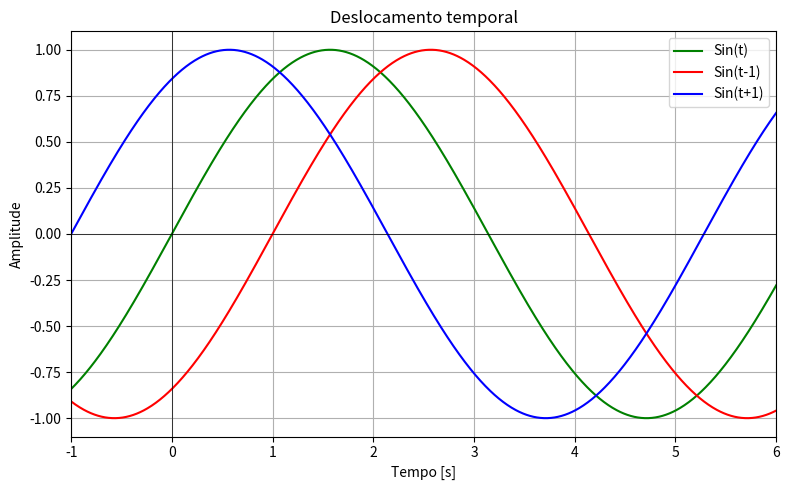

Write Python code to recreate this figure.
import matplotlib.pyplot as plt
import numpy as np

# Dados
t = np.linspace(-1, 6, 1000)
y1 = np.sin(t)
y2 = np.sin(t - 1)
y3 = np.sin(t + 1)

# Plotando as funções
plt.figure(figsize=(8, 5))
plt.plot(t, y1, label='Sin(t)', color='green')
plt.plot(t, y2, label='Sin(t-1)', color='red')
plt.plot(t, y3, label='Sin(t+1)', color='blue')

# Títulos, labels e outras configurações
plt.title("Deslocamento temporal")
plt.xlabel("Tempo [s]")
plt.ylabel("Amplitude")
plt.grid(True)
plt.legend()
plt.ylim([-1.1, 1.1])
plt.xlim([-1, 6])
plt.axhline(0, color='black', linewidth=0.5)  # Eixo X
plt.axvline(0, color='black', linewidth=0.5)  # Eixo Y

plt.tight_layout()
plt.show()
